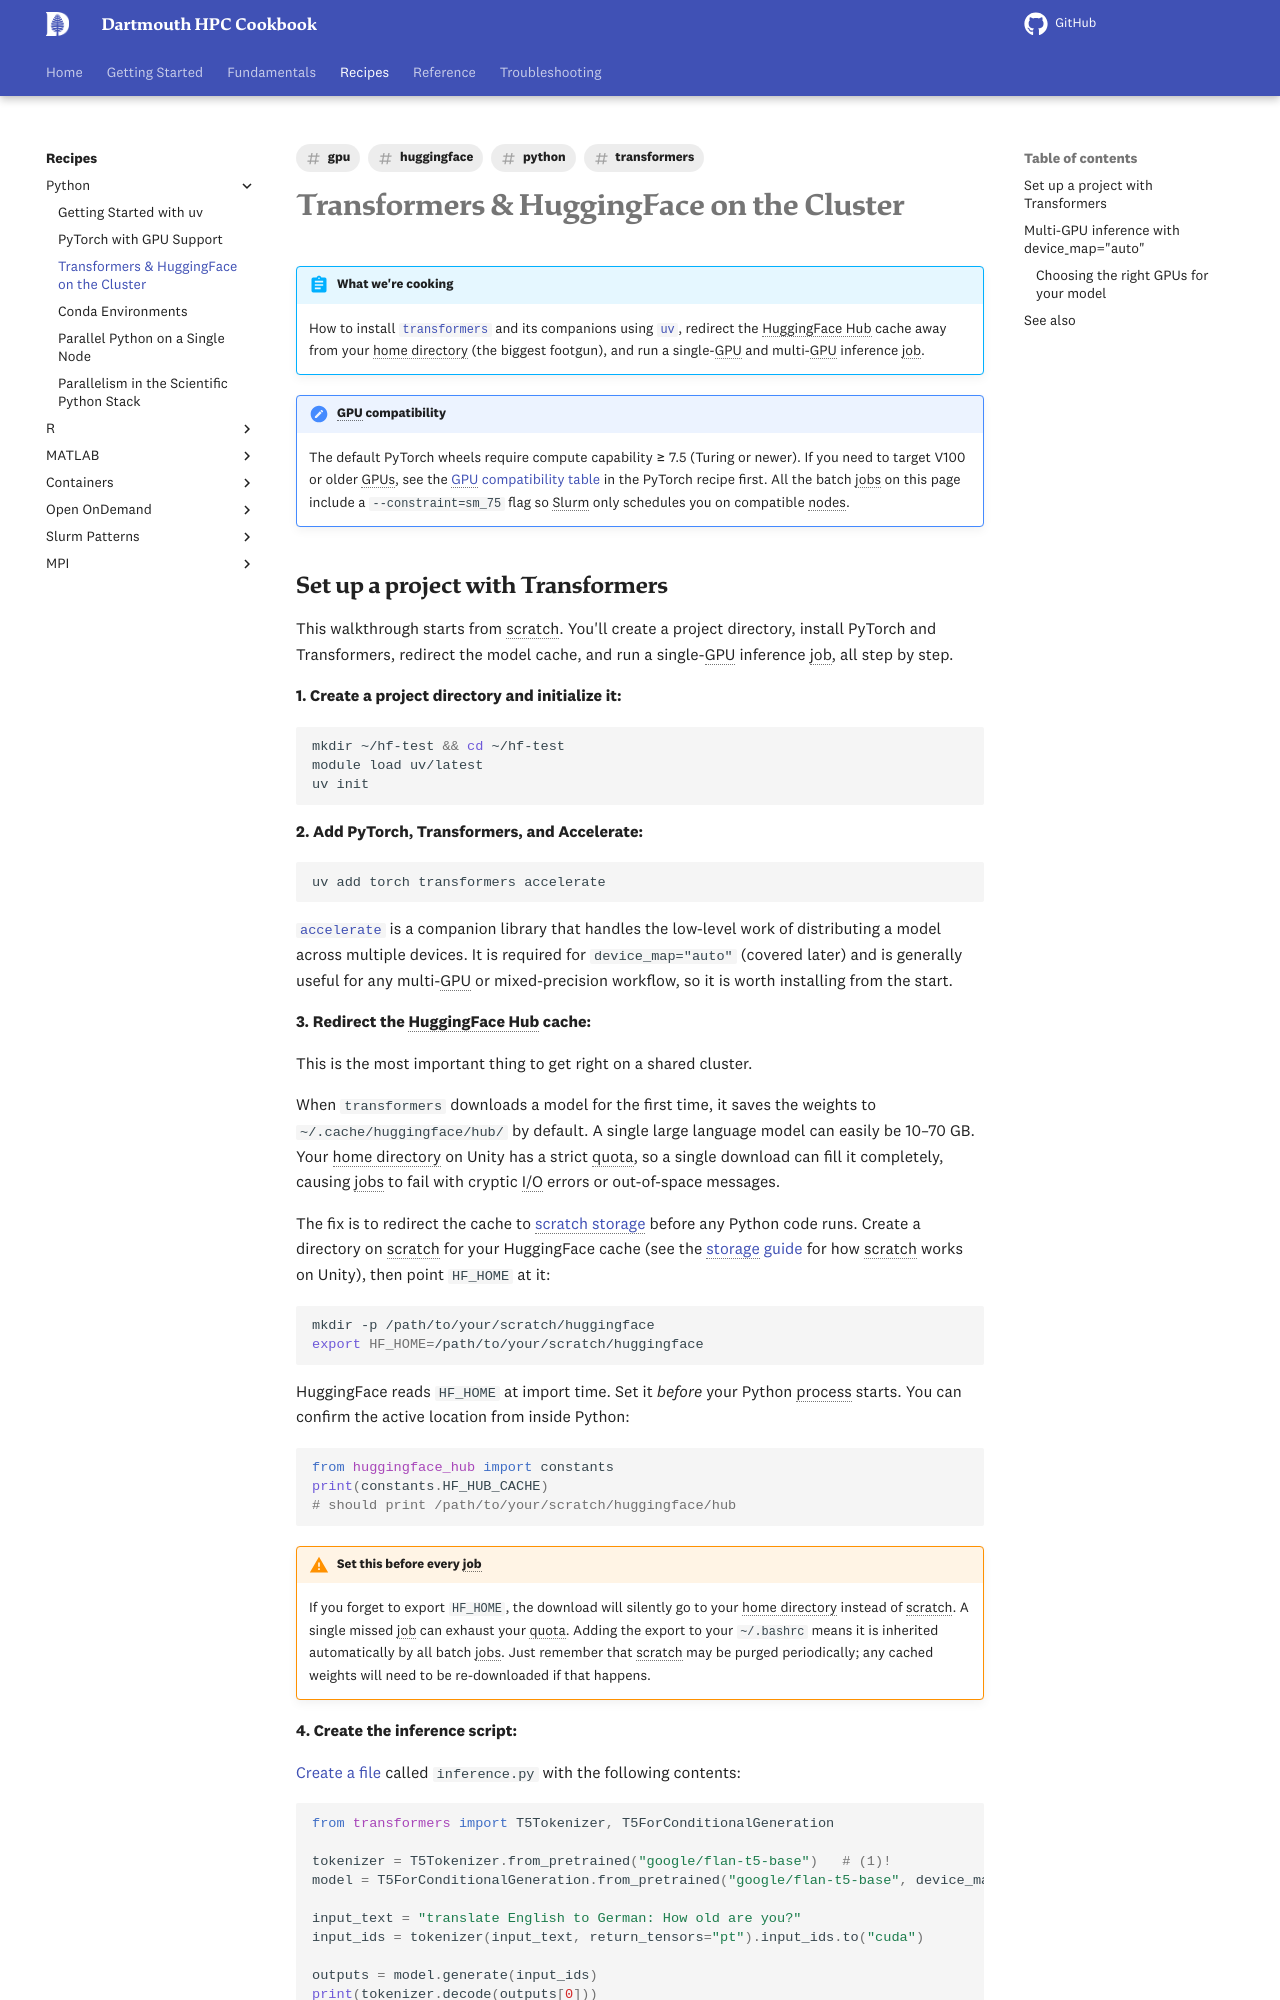

repository: dartmouth/dartmouth-hpc-cookbook · page: recipes/python/transformers/index.html · generator: mkdocs

---
title: "Transformers & HuggingFace on the Cluster"
description: "How to install Transformers, manage the model cache, and run multi-GPU inference on {{ cluster.name }}"
tags:
  - python
  - transformers
  - gpu
  - huggingface
---

# Transformers & HuggingFace on the Cluster

!!! abstract "What we're cooking"
    How to install [`transformers`](https://huggingface.co/docs/transformers) and
    its companions using [`uv`](uv.md), redirect the HuggingFace Hub cache away
    from your home directory (the biggest footgun), and run a single-GPU and
    multi-GPU inference job.

!!! note "GPU compatibility"
    The default PyTorch wheels require compute capability ≥ 7.5 (Turing or
    newer). If you need to target V100 or older GPUs, see the
    [GPU compatibility table](pytorch.md#step-1-know-your-gpus-compute-capability)
    in the PyTorch recipe first. All the batch jobs on this page include a
    `--constraint=sm_75` flag so Slurm only schedules you on compatible nodes.
